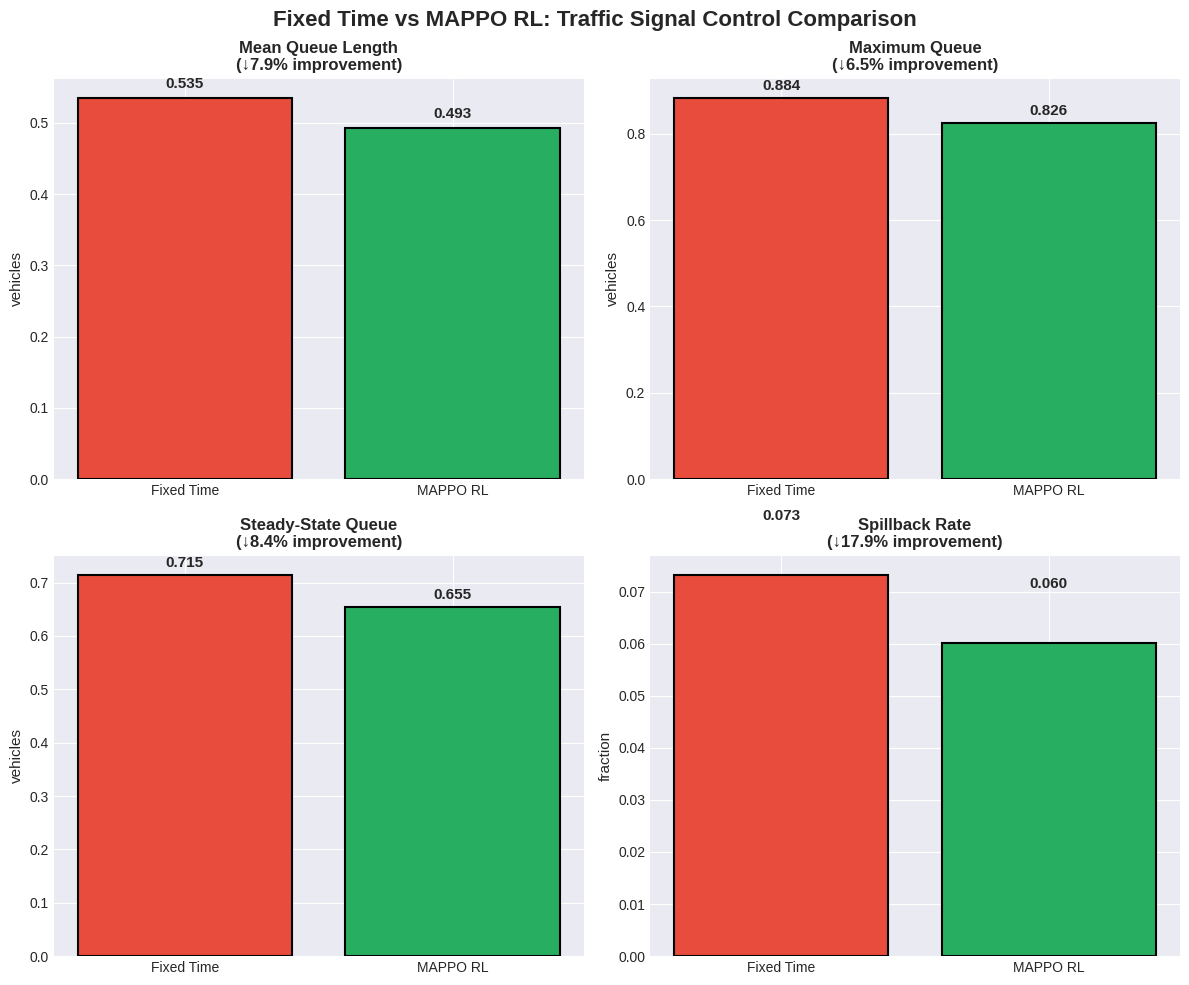
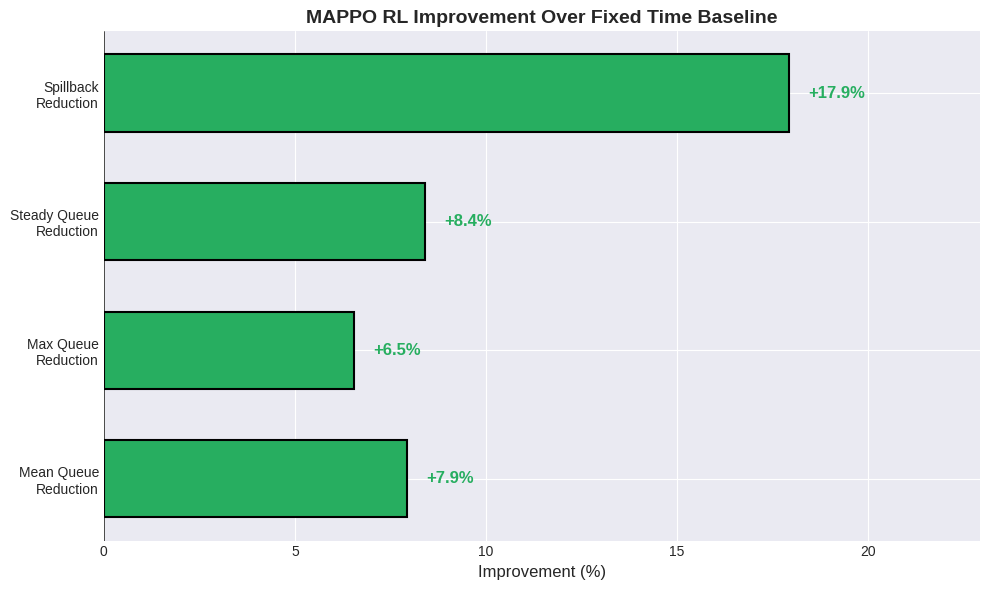
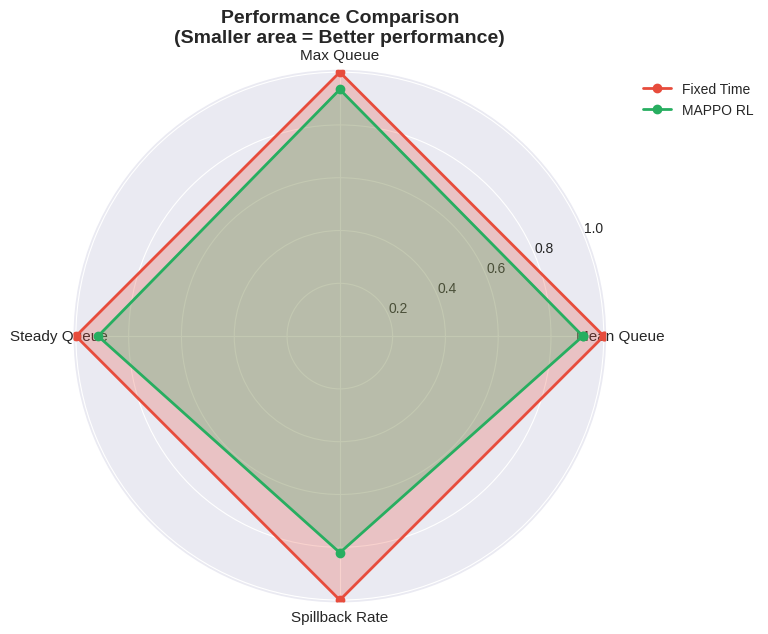
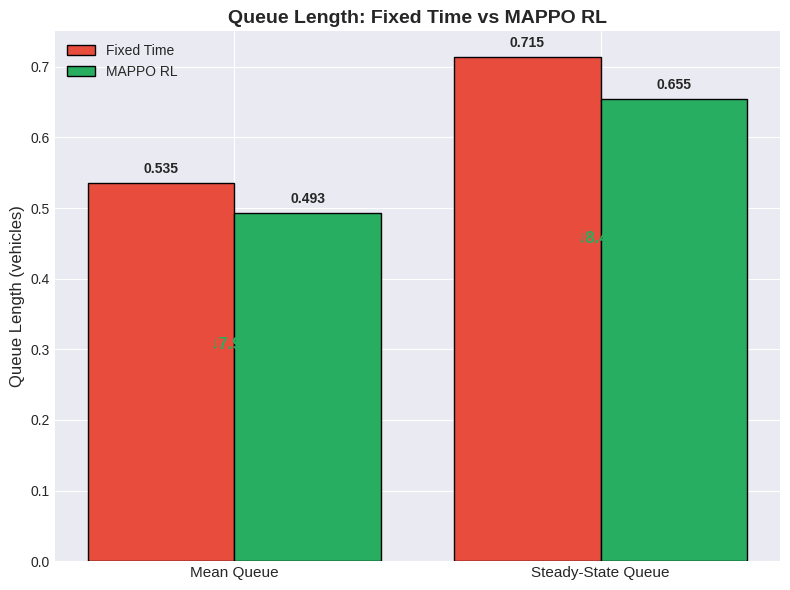
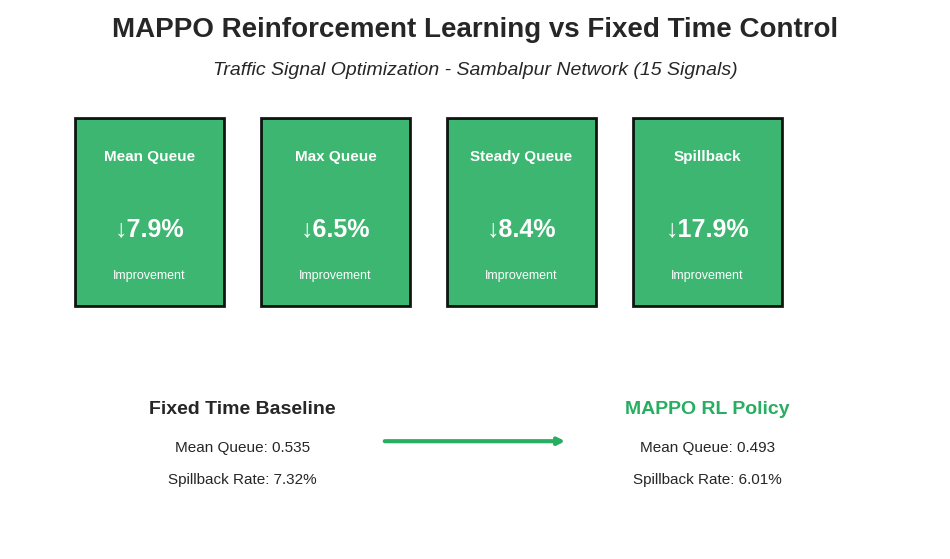

These charts were generated, in order, by the following Python code:
#!/usr/bin/env python3
"""
generate_visualizations.py - Create multiple comparison visualizations
From PhaseA evaluation data: Fixed Time vs MAPPO RL
"""

import numpy as np
import matplotlib.pyplot as plt
import os

# Create output directory
os.makedirs("visualizations", exist_ok=True)

# Data from PhaseA evaluations
data = {
    "Fixed Time": {
        "mean_queue": 0.5352495908737183,
        "max_queue": 0.8837456464767456,
        "steady_queue": 0.7145335701446533,
        "spillback_rate": 0.07319490740740742
    },
    "MAPPO RL": {
        "mean_queue": 0.49281768798828124,
        "max_queue": 0.8259577751159668,
        "steady_queue": 0.6545117497444153,
        "spillback_rate": 0.06006851851851851
    }
}

# Calculate improvements
improvements = {
    "mean_queue": (data["Fixed Time"]["mean_queue"] - data["MAPPO RL"]["mean_queue"]) / data["Fixed Time"]["mean_queue"] * 100,
    "max_queue": (data["Fixed Time"]["max_queue"] - data["MAPPO RL"]["max_queue"]) / data["Fixed Time"]["max_queue"] * 100,
    "steady_queue": (data["Fixed Time"]["steady_queue"] - data["MAPPO RL"]["steady_queue"]) / data["Fixed Time"]["steady_queue"] * 100,
    "spillback_rate": (data["Fixed Time"]["spillback_rate"] - data["MAPPO RL"]["spillback_rate"]) / data["Fixed Time"]["spillback_rate"] * 100,
}

print("="*60)
print("MAPPO RL vs Fixed Time - Improvement Analysis")
print("="*60)
for metric, imp in improvements.items():
    print(f"{metric}: {imp:+.1f}% improvement")
print("="*60)

# Set style
plt.style.use('seaborn-v0_8-darkgrid')
colors = {'Fixed Time': '#e74c3c', 'MAPPO RL': '#27ae60'}

# =============================================================================
# VISUALIZATION 1: Bar Chart Comparison (All Metrics)
# =============================================================================
fig, axes = plt.subplots(2, 2, figsize=(12, 10))
fig.suptitle('Fixed Time vs MAPPO RL: Traffic Signal Control Comparison', fontsize=16, fontweight='bold')

metrics = ['mean_queue', 'max_queue', 'steady_queue', 'spillback_rate']
titles = ['Mean Queue Length', 'Maximum Queue', 'Steady-State Queue', 'Spillback Rate']
units = ['vehicles', 'vehicles', 'vehicles', 'fraction']

for ax, metric, title, unit in zip(axes.flat, metrics, titles, units):
    values = [data["Fixed Time"][metric], data["MAPPO RL"][metric]]
    bars = ax.bar(['Fixed Time', 'MAPPO RL'], values, color=[colors['Fixed Time'], colors['MAPPO RL']], 
                  edgecolor='black', linewidth=1.5)
    ax.set_ylabel(f'{unit}', fontsize=11)
    ax.set_title(f'{title}\n(↓{improvements[metric]:.1f}% improvement)', fontsize=12, fontweight='bold')
    
    for bar, val in zip(bars, values):
        ax.text(bar.get_x() + bar.get_width()/2, bar.get_height() + 0.01, 
                f'{val:.3f}', ha='center', va='bottom', fontsize=11, fontweight='bold')

plt.tight_layout()
plt.savefig('visualizations/01_all_metrics_comparison.png', dpi=150, bbox_inches='tight')
plt.close()
print("✓ Saved: visualizations/01_all_metrics_comparison.png")

# =============================================================================
# VISUALIZATION 2: Improvement Percentage Chart
# =============================================================================
fig, ax = plt.subplots(figsize=(10, 6))

metric_names = ['Mean Queue\nReduction', 'Max Queue\nReduction', 'Steady Queue\nReduction', 'Spillback\nReduction']
imp_values = list(improvements.values())

bars = ax.barh(metric_names, imp_values, color='#27ae60', edgecolor='black', linewidth=1.5, height=0.6)
ax.set_xlabel('Improvement (%)', fontsize=12)
ax.set_title('MAPPO RL Improvement Over Fixed Time Baseline', fontsize=14, fontweight='bold')
ax.axvline(x=0, color='black', linewidth=0.5)

for bar, val in zip(bars, imp_values):
    ax.text(bar.get_width() + 0.5, bar.get_y() + bar.get_height()/2, 
            f'+{val:.1f}%', ha='left', va='center', fontsize=12, fontweight='bold', color='#27ae60')

ax.set_xlim(0, max(imp_values) + 5)
plt.tight_layout()
plt.savefig('visualizations/02_improvement_percentage.png', dpi=150, bbox_inches='tight')
plt.close()
print("✓ Saved: visualizations/02_improvement_percentage.png")

# =============================================================================
# VISUALIZATION 3: Radar Chart
# =============================================================================
fig, ax = plt.subplots(figsize=(8, 8), subplot_kw=dict(polar=True))

categories = ['Mean Queue', 'Max Queue', 'Steady Queue', 'Spillback Rate']
N = len(categories)

# Normalize values (lower is better, so invert for radar)
fixed_vals = [data["Fixed Time"][m] for m in metrics]
mappo_vals = [data["MAPPO RL"][m] for m in metrics]

# Normalize to 0-1 scale based on fixed time (fixed = 1, lower = better)
max_vals = [max(fixed_vals[i], mappo_vals[i]) for i in range(N)]
fixed_norm = [v/m for v, m in zip(fixed_vals, max_vals)]
mappo_norm = [v/m for v, m in zip(mappo_vals, max_vals)]

angles = [n / float(N) * 2 * np.pi for n in range(N)]
fixed_norm += fixed_norm[:1]
mappo_norm += mappo_norm[:1]
angles += angles[:1]

ax.plot(angles, fixed_norm, 'o-', linewidth=2, label='Fixed Time', color=colors['Fixed Time'])
ax.fill(angles, fixed_norm, alpha=0.25, color=colors['Fixed Time'])
ax.plot(angles, mappo_norm, 'o-', linewidth=2, label='MAPPO RL', color=colors['MAPPO RL'])
ax.fill(angles, mappo_norm, alpha=0.25, color=colors['MAPPO RL'])

ax.set_xticks(angles[:-1])
ax.set_xticklabels(categories, fontsize=11)
ax.set_title('Performance Comparison\n(Smaller area = Better performance)', fontsize=14, fontweight='bold', pad=20)
ax.legend(loc='upper right', bbox_to_anchor=(1.3, 1.0))

plt.tight_layout()
plt.savefig('visualizations/03_radar_chart.png', dpi=150, bbox_inches='tight')
plt.close()
print("✓ Saved: visualizations/03_radar_chart.png")

# =============================================================================
# VISUALIZATION 4: Side-by-Side Queue Comparison (Main Metric)
# =============================================================================
fig, ax = plt.subplots(figsize=(8, 6))

x = np.arange(2)
width = 0.4

fixed_vals = [data["Fixed Time"]["mean_queue"], data["Fixed Time"]["steady_queue"]]
mappo_vals = [data["MAPPO RL"]["mean_queue"], data["MAPPO RL"]["steady_queue"]]

bars1 = ax.bar(x - width/2, fixed_vals, width, label='Fixed Time', color=colors['Fixed Time'], edgecolor='black')
bars2 = ax.bar(x + width/2, mappo_vals, width, label='MAPPO RL', color=colors['MAPPO RL'], edgecolor='black')

ax.set_ylabel('Queue Length (vehicles)', fontsize=12)
ax.set_title('Queue Length: Fixed Time vs MAPPO RL', fontsize=14, fontweight='bold')
ax.set_xticks(x)
ax.set_xticklabels(['Mean Queue', 'Steady-State Queue'], fontsize=11)
ax.legend()

for bars in [bars1, bars2]:
    for bar in bars:
        ax.text(bar.get_x() + bar.get_width()/2, bar.get_height() + 0.01, 
                f'{bar.get_height():.3f}', ha='center', va='bottom', fontsize=10, fontweight='bold')

# Add improvement annotations
ax.annotate(f'↓{improvements["mean_queue"]:.1f}%', xy=(0, mappo_vals[0]), xytext=(0, 0.3),
            fontsize=12, ha='center', color='#27ae60', fontweight='bold')
ax.annotate(f'↓{improvements["steady_queue"]:.1f}%', xy=(1, mappo_vals[1]), xytext=(1, 0.45),
            fontsize=12, ha='center', color='#27ae60', fontweight='bold')

plt.tight_layout()
plt.savefig('visualizations/04_queue_comparison.png', dpi=150, bbox_inches='tight')
plt.close()
print("✓ Saved: visualizations/04_queue_comparison.png")

# =============================================================================
# VISUALIZATION 5: Summary Infographic
# =============================================================================
fig, ax = plt.subplots(figsize=(12, 7))
ax.axis('off')

# Title
ax.text(0.5, 0.95, 'MAPPO Reinforcement Learning vs Fixed Time Control', 
        fontsize=20, fontweight='bold', ha='center', transform=ax.transAxes)
ax.text(0.5, 0.88, 'Traffic Signal Optimization - Sambalpur Network (15 Signals)', 
        fontsize=14, ha='center', transform=ax.transAxes, style='italic')

# Key metrics boxes
metrics_display = [
    ("Mean Queue", f"{improvements['mean_queue']:.1f}%", "↓"),
    ("Max Queue", f"{improvements['max_queue']:.1f}%", "↓"),
    ("Steady Queue", f"{improvements['steady_queue']:.1f}%", "↓"),
    ("Spillback", f"{improvements['spillback_rate']:.1f}%", "↓"),
]

for i, (name, val, arrow) in enumerate(metrics_display):
    x = 0.15 + i * 0.2
    # Box
    rect = plt.Rectangle((x-0.08, 0.45), 0.16, 0.35, transform=ax.transAxes, 
                          facecolor='#27ae60', edgecolor='black', linewidth=2, alpha=0.9)
    ax.add_patch(rect)
    # Text
    ax.text(x, 0.72, name, fontsize=11, ha='center', transform=ax.transAxes, 
            fontweight='bold', color='white')
    ax.text(x, 0.58, f'{arrow}{val}', fontsize=18, ha='center', transform=ax.transAxes, 
            fontweight='bold', color='white')
    ax.text(x, 0.50, 'Improvement', fontsize=9, ha='center', transform=ax.transAxes, color='white')

# Bottom comparison
ax.text(0.25, 0.25, 'Fixed Time Baseline', fontsize=14, ha='center', transform=ax.transAxes, fontweight='bold')
ax.text(0.25, 0.18, f"Mean Queue: {data['Fixed Time']['mean_queue']:.3f}", fontsize=11, ha='center', transform=ax.transAxes)
ax.text(0.25, 0.12, f"Spillback Rate: {data['Fixed Time']['spillback_rate']*100:.2f}%", fontsize=11, ha='center', transform=ax.transAxes)

ax.text(0.75, 0.25, 'MAPPO RL Policy', fontsize=14, ha='center', transform=ax.transAxes, fontweight='bold', color='#27ae60')
ax.text(0.75, 0.18, f"Mean Queue: {data['MAPPO RL']['mean_queue']:.3f}", fontsize=11, ha='center', transform=ax.transAxes)
ax.text(0.75, 0.12, f"Spillback Rate: {data['MAPPO RL']['spillback_rate']*100:.2f}%", fontsize=11, ha='center', transform=ax.transAxes)

# Arrow in middle
ax.annotate('', xy=(0.6, 0.20), xytext=(0.4, 0.20), transform=ax.transAxes,
            arrowprops=dict(arrowstyle='->', lw=3, color='#27ae60'))

plt.savefig('visualizations/05_summary_infographic.png', dpi=150, bbox_inches='tight', facecolor='white')
plt.close()
print("✓ Saved: visualizations/05_summary_infographic.png")

print("\n" + "="*60)
print("ALL VISUALIZATIONS GENERATED SUCCESSFULLY!")
print("="*60)
print("\nFiles in visualizations/:")
print("  01_all_metrics_comparison.png")
print("  02_improvement_percentage.png")
print("  03_radar_chart.png")
print("  04_queue_comparison.png")
print("  05_summary_infographic.png")
